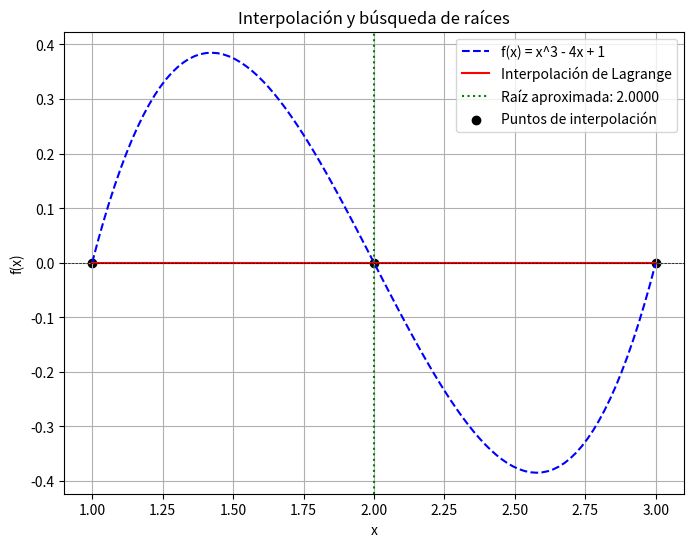

This figure's Python source:
import numpy as np
import matplotlib.pyplot as plt

# Función original
def f(x):
    return x**3 - 6*x**2 + 11*x - 6

# Interpolación de Lagrange
def lagrange_interpolation(x, x_points, y_points):
    n = len(x_points)
    result = 0
    for i in range(n):
        term = y_points[i]
        for j in range(n):
            if i != j:
                term *= (x - x_points[j]) / (x_points[i] - x_points[j])
        result += term
    return result

# Método de Bisección
def bisect(func, a, b, tol=1e-6, max_iter=100):
    if func(a) * func(b) > 0:
        raise ValueError("El intervalo no contiene una raíz")
    
    for _ in range(max_iter):
        c = (a + b) / 2
        if abs(func(c)) < tol or (b - a) / 2 < tol:
            return c
        if func(a) * func(c) < 0:
            b = c
        else:
            a = c
    return (a + b) / 2  # Retorna la mejor estimación de la raíz

# Selección de tres puntos de interpolación
x0 = 1.0
x1 = 2.0
x2 = 3.0
x_points = np.array([x0, x1, x2])
y_points = f(x_points)

# Construcción del polinomio interpolante
# mediante interpolacion de Lagrange
x_vals = np.linspace(x0, x2, 100)
y_interp = [lagrange_interpolation(x, x_points, y_points) for x in x_vals]

# Encontrar raíz del polinomio interpolante usando bisección
# en el intervalo inducido por los puntos donde se hace la interpolacion
root = bisect(lambda x: lagrange_interpolation(x, x_points, y_points), 1.0, 3.0)

# Gráfica
plt.figure(figsize=(8, 6))
plt.plot(x_vals, f(x_vals), label="f(x) = x^3 - 4x + 1", linestyle='dashed', color='blue')
plt.plot(x_vals, y_interp, label="Interpolación de Lagrange", color='red')
plt.axhline(0, color='black', linewidth=0.5, linestyle='--')
plt.axvline(root, color='green', linestyle='dotted', label=f"Raíz aproximada: {root:.4f}")
plt.scatter(x_points, y_points, color='black', label="Puntos de interpolación")
plt.xlabel("x")
plt.ylabel("f(x)")
plt.title("Interpolación y búsqueda de raíces")
plt.legend()
plt.grid(True)
plt.savefig("interpolacion_raices.png")  # Guarda la imagen
plt.show()

# Imprimir la raíz encontrada
print(f"La raíz aproximada usando interpolación es: {root:.4f}")